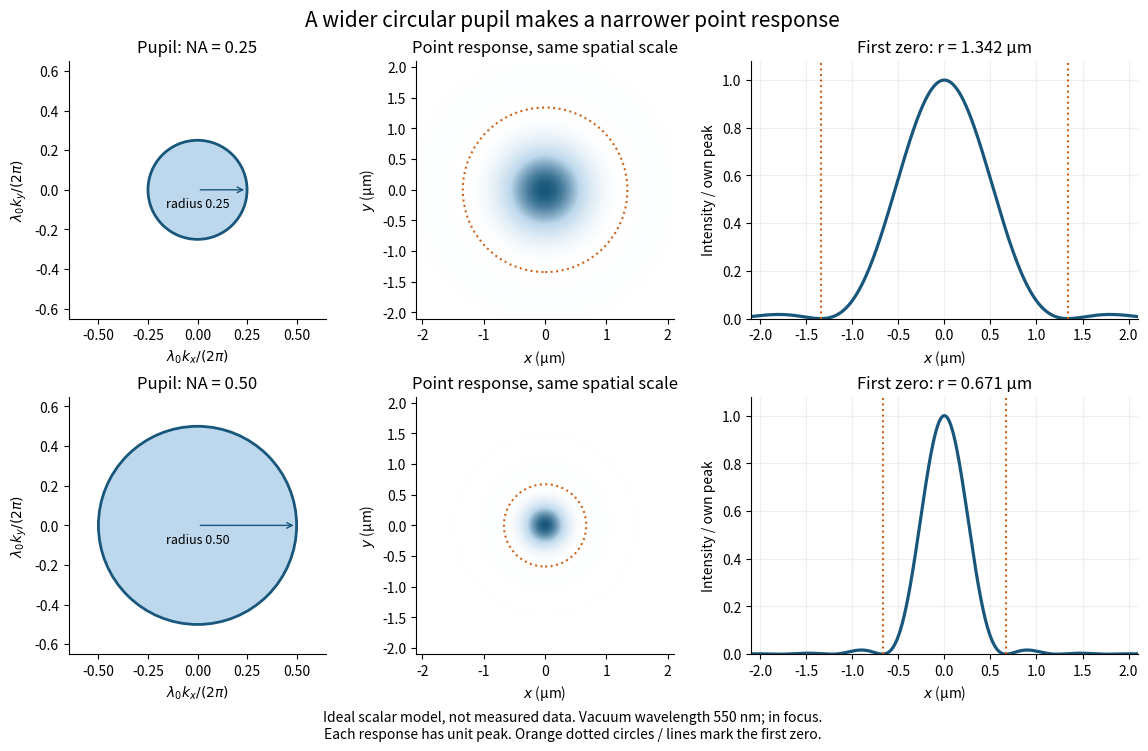

Here is the Python script that generated this plot: (Note: this script raises an exception after producing the figure.)
"""Circular pupil and inverse PSF scale; writes its PNG to the current directory.

Tested with Python 3.14, NumPy 2.3.5 and Matplotlib 3.10.7.
Scalar, monochromatic, in-focus model, without aberration or obscuration.
Run from _media with MPLBACKEND=Agg and a writable MPLCONFIGDIR.
"""

import json
from pathlib import Path

import matplotlib.pyplot as plt
from matplotlib.colors import LinearSegmentedColormap
from matplotlib.patches import Circle
import numpy as np


def bessel(order, z):
    z = np.asarray(z, dtype=float)
    angles = 2 * np.pi * (np.arange(512) + 0.5) / 512
    return np.mean(np.cos(z[..., None] * np.sin(angles) - order * angles), axis=-1)


def amplitude(q):
    q = np.asarray(q, dtype=float)
    safe = np.where(q == 0, 1.0, q)
    return np.where(q == 0, 1.0, 2 * bessel(1, q) / safe)


def main():
    wavelength = 0.550  # Vacuum wavelength, micrometres.
    apertures = [0.25, 0.50]
    zero = 3.8317059702075125
    radii = [zero * wavelength / (2 * np.pi * na) for na in apertures]
    assert abs(radii[0] / radii[1] - 2) < 1e-14
    assert abs(float(amplitude(zero))) < 1e-13
    q = np.linspace(0, 18, 9001)
    profile = amplitude(q) ** 2
    x = np.linspace(-2.1, 2.1, 1401)
    xy = np.linspace(-2.1, 2.1, 401)
    xx, yy = np.meshgrid(xy, xy)
    cmap = LinearSegmentedColormap.from_list("white_blue", ["white", "#bdd8ec", "#18577b"])
    plt.rcParams.update({"font.size": 10, "axes.spines.top": False,
                         "axes.spines.right": False, "figure.facecolor": "white"})
    fig, axes = plt.subplots(2, 3, figsize=(11.4, 7.4), layout="constrained",
                             gridspec_kw={"width_ratios": [1, 1, 1.3]})
    for row, (na, radius) in enumerate(zip(apertures, radii)):
        ax = axes[row, 0]
        ax.add_patch(Circle((0, 0), na, facecolor="#bdd8ec", edgecolor="#18577b", lw=2))
        ax.set(xlim=(-0.65, 0.65), ylim=(-0.65, 0.65), aspect="equal",
               title=f"Pupil: NA = {na:.2f}",
               xlabel=r"$\lambda_0 k_x/(2\pi)$", ylabel=r"$\lambda_0 k_y/(2\pi)$")
        ax.annotate("", (na, 0), (0, 0), arrowprops={"arrowstyle": "->", "color": "#18577b"})
        ax.text(0, -0.09, f"radius {na:.2f}", ha="center", fontsize=9)
        factor = 2 * np.pi * na / wavelength
        image = np.interp(factor * np.hypot(xx, yy), q, profile)
        ax = axes[row, 1]
        ax.imshow(image, extent=(-2.1, 2.1, -2.1, 2.1), origin="lower",
                  vmin=0, vmax=1, cmap=cmap)
        ax.add_patch(Circle((0, 0), radius, fill=False, ls=":", ec="#ce641c", lw=1.5))
        ax.set(title="Point response, same spatial scale", xlabel=r"$x$ (µm)", ylabel=r"$y$ (µm)")
        ax = axes[row, 2]
        line = np.interp(factor * np.abs(x), q, profile)
        ax.plot(x, line, color="#18577b", lw=2.3)
        for sign in [-1, 1]:
            ax.axvline(sign * radius, color="#ce641c", ls=":", lw=1.5)
        ax.set(xlim=(-2.1, 2.1), ylim=(0, 1.08), title=f"First zero: r = {radius:.3f} µm",
               xlabel=r"$x$ (µm)", ylabel="Intensity / own peak")
        ax.grid(alpha=0.2)
    fig.suptitle("A wider circular pupil makes a narrower point response", fontsize=15)
    fig.supxlabel("Ideal scalar model, not measured data. Vacuum wavelength 550 nm; in focus.\n"
                  "Each response has unit peak. Orange dotted circles / lines mark the first zero.", fontsize=10)
    path = Path(__file__).stem + ".png"
    fig.savefig(path, dpi=100, facecolor="white", transparent=False)
    plt.close(fig)
    print(json.dumps({"path": path, "dimensions": [1140, 740],
                      "vacuum_wavelength_um": wavelength, "NA": apertures,
                      "first_zero_radii_um": radii, "inverse_scale_ratio": radii[0] / radii[1],
                      "data": "ideal model"}))


if __name__ == "__main__":
    main()
